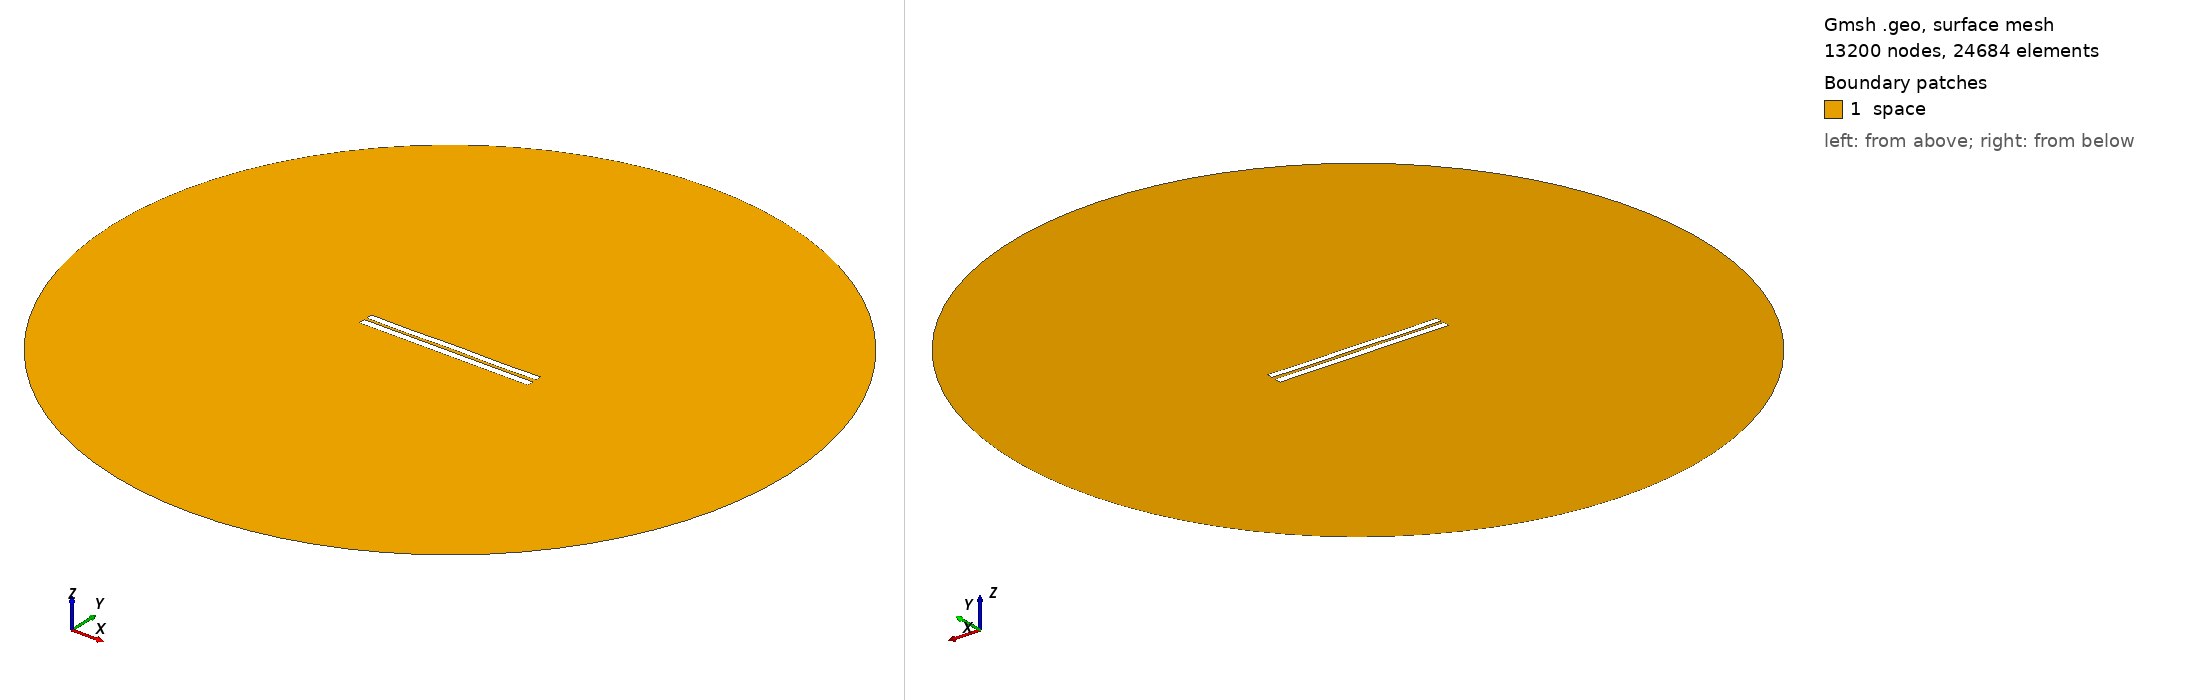

Gmsh geometry script, surface-meshed: 13200 nodes, 24684 surface elements. Boundary patches (legend numbers): 1 space. Left view from above one corner, right view from below the opposite corner. Legend entries are the model's physical surfaces. The drawing asked Gmsh for element sizes between 1% and 20% of the model's largest extent; the script's own settings can give other sizes.

=== 3686.geo (drawn) ===
//---------------------------------------
// Geometry kernel
//---------------------------------------

SetFactory("OpenCASCADE");



//---------------------------------------
// Parameters of the geometry
//---------------------------------------

// Overetch of the upper plate
overetch = 0.125;

// Distance between the plates
distance = 1.5;

// Discretization over the x axis (for the deformation)
nx = 50; 

// Length of the plate
L = 100 - overetch; 

// Number of modes
n = 4; 

// 1st mode coefficient
coeff(1) = 0.15;
beta(1) = 0.596864 * 3.1415926535 / L;

// 2nd mode coefficient
coeff(2) = 0.0;
beta(2) = 1.49418 * 3.1415926535 / L;

// 3rd mode coefficient
coeff(3) = 0.0;
beta(3) = 2.50025 * 3.1415926535 / L;

// 4th mode coefficient
coeff(4) = -0.15;
beta(4) = 3.49999 * 3.1415926535 / L;



//---------------------------------------
// Upper plate (deformed rectangle)
//---------------------------------------

// Coordiantes of the upper plate
xmin = -50;
xmax = 50 - overetch;

// Height of the upper plate
yheight = 4 - 2 * overetch;

// Indexes of the points
UpperID[] = {};
LowerID[] = {};
LeftID[] = {};
RightID[] = {};

// Point index
p = 1;

// Horizontal edges
For i In {1:nx}
    x = xmin + (i-1)*(xmax - xmin)/(nx-1);

    y_bottom = distance / 2 + overetch;
    For j In {1:n}
        C = (Cosh(beta(j)*L) + Cos(beta(j)*L)) / (Sinh(beta(j)*L) + Sin(beta(j)*L));
        y_bottom  = y_bottom + coeff(j) * (Cosh(beta(j)*(x+50)) - Cos(beta(j)*(x+50)) - C * (Sinh(beta(j)*(x+50)) - Sin(beta(j)*(x+50))));
    EndFor

    y_top = y_bottom + yheight;

    Point(p) = {x, y_top, 0, 1.0};
    UpperID[i] = p;
    p = p + 1;

    Point(p) = {x, y_bottom, 0, 1.0};
    LowerID[i] = p;
    p = p + 1;
EndFor

// Create point lists
UpperPts[] = {}; LowerPts[] = {};
For i In {1:nx}
  UpperPts[] += {UpperID[i]};
  LowerPts[] += {LowerID[i]};
EndFor

// Build splines
Spline(1) = {UpperPts[]};
Spline(2) = {LowerPts[]};
Line(3) = {LowerPts[nx-1], UpperPts[nx-1]};
Line(4) = {LowerPts[0], UpperPts[0]};

// Build the plane surface
Curve Loop(1) = {2, 3, -1, -4};
Plane Surface(1) = {1};



//---------------------------------------
// Lower plate (rectangle)
//---------------------------------------

// Vertices
Point(1001) = {-50, -1, 0, 1.0};
Point(1002) = { 50, -1, 0, 1.0};
Point(1003) = { 50,  -5, 0, 1.0};
Point(1004) = {-50,  -5, 0, 1.0};

// Edges
Line(5) = {1001, 1002};
Line(6) = {1002, 1003};
Line(7) = {1003, 1004};
Line(8) = {1004, 1001};

// Plane surface
Line Loop(2) = {5, 6, 7, 8};
Plane Surface(2) = {2}; 



//---------------------------------------
// Outer (fictious) boundary
//---------------------------------------

// Points
Point(1005) = {0, 0, 0};       // Center
Point(1006) = {200, 0, 0};     // Start point
Point(1007) = {0, 200, 0};     // 90 degrees
Point(1008) = {-200, 0, 0};    // 180 degrees
Point(1009) = {0, -200, 0};    // 270 degrees

// Circle arcs (each needs start, center, end)
Circle(9) = {1006, 1005, 1007};
Circle(10) = {1007, 1005, 1008};
Circle(11) = {1008, 1005, 1009};
Circle(12) = {1009, 1005, 1006};

// Plane surface for the entire domain
Curve Loop(3) = {9, 10, 11, 12};
Surface(3) = {3};

// Subtract the plates from the whole domain to obtain the actual domain where we want to solve the equations
BooleanDifference{ Surface{3}; Delete; }{ Surface{1}; Surface{2}; Delete; }




//---------------------------------------
// Transfinite Lines/Curves
//---------------------------------------

// Set the number of points on the boundaries
r = 7;

// Plates
Transfinite Curve {1, 2} = 50*r Using Progression 1;
Transfinite Curve {3, 4} = 2*r Using Progression 1;
Transfinite Line {5, 7} = 50*r Using Progression 1;
Transfinite Line {6, 8} = 2*r Using Progression 1;

// Outer boundary
Transfinite Line {9, 10, 11, 12} = 20 Using Progression 1;



//---------------------------------------
// Physical groups
//---------------------------------------                

// Physical curves (boundaries)
Physical Line("force_segment", 10) = {2};
Physical Line("upper_plate", 11) = {1, 3, 4};
Physical Line("lower_plate", 12) = {5, 6, 7, 8};
Physical Line("boundary", 20) = {9, 10, 11, 12};

// Physical Surfaces
Physical Surface("space", 30) = {3};



//---------------------------------------
// 6. Generate the Mesh
//---------------------------------------

// 2D mesh generation
Mesh 2;
